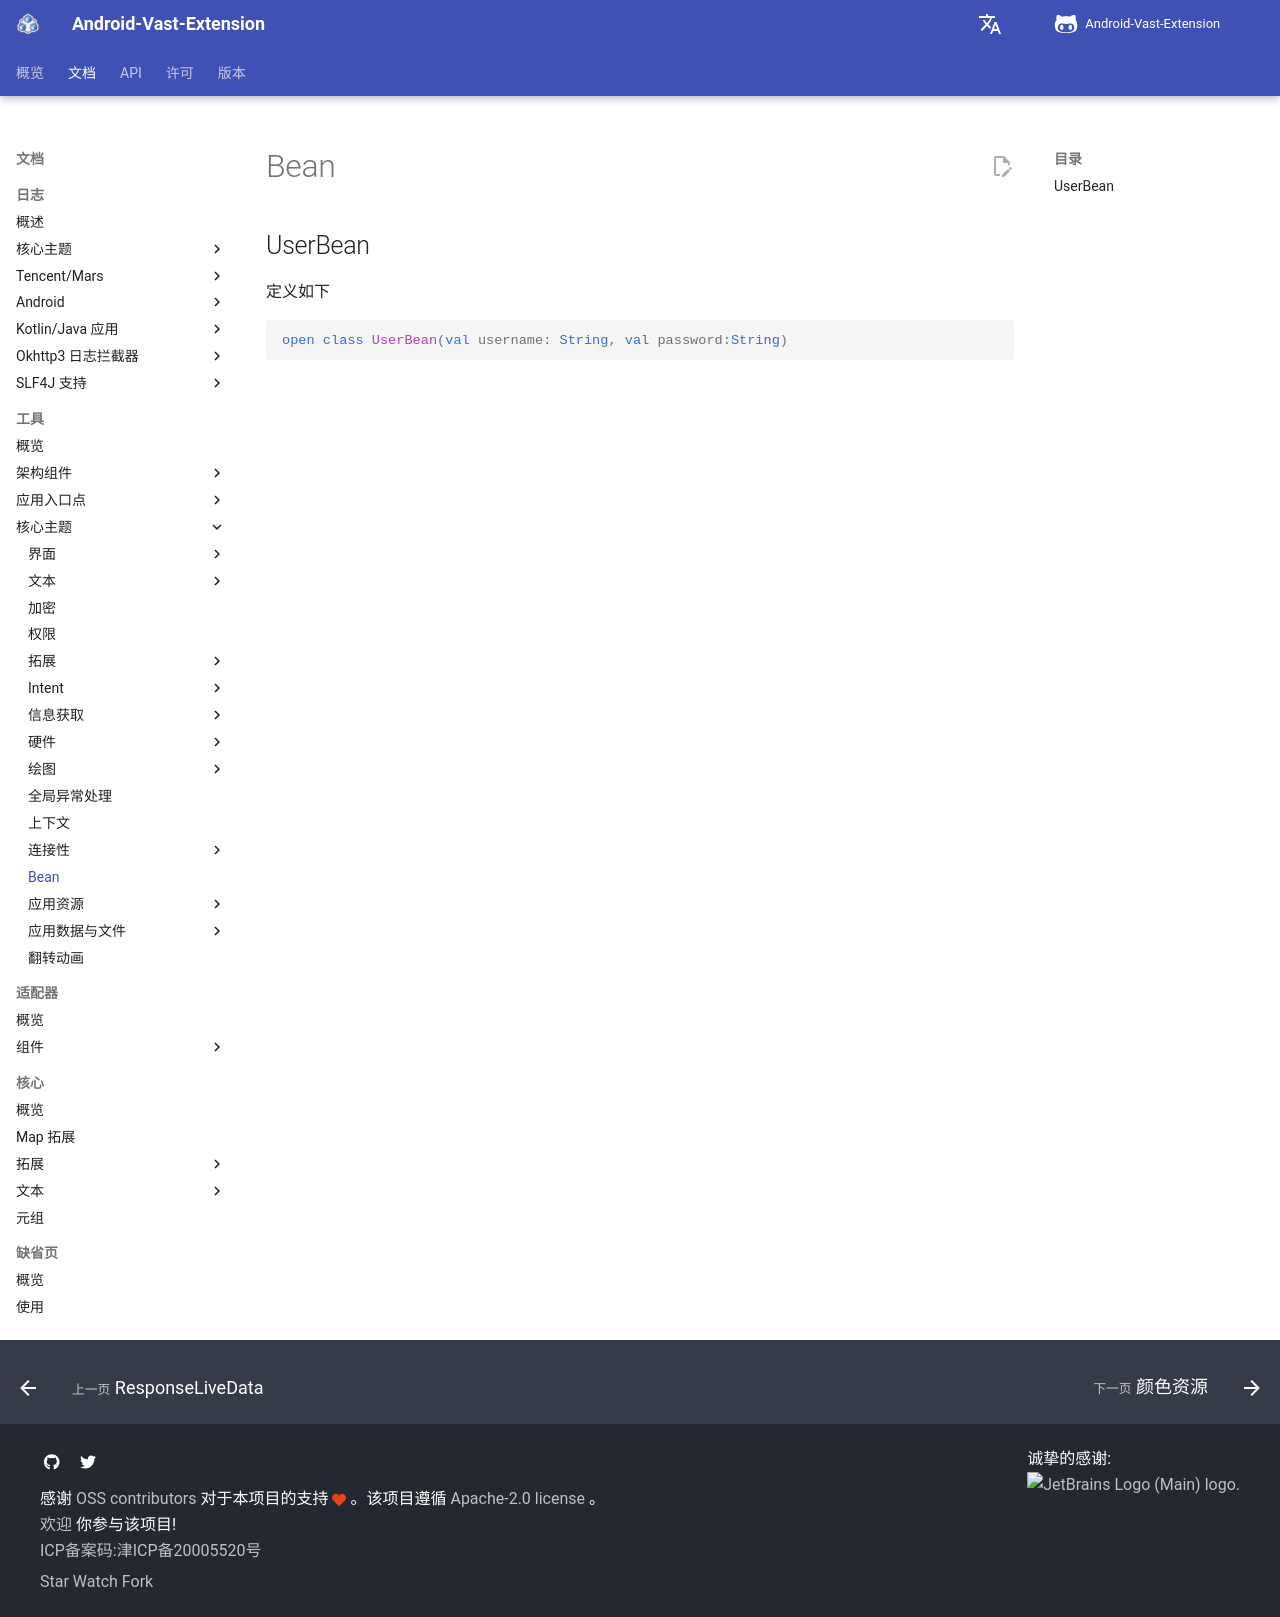

repository: SakurajimaMaii/AVE-DOC · page: documents/tools/core-topics/bean/bean/index.html · generator: mkdocs

# Bean

## UserBean

定义如下

```kotlin
open class UserBean(val username: String, val password:String)
```
